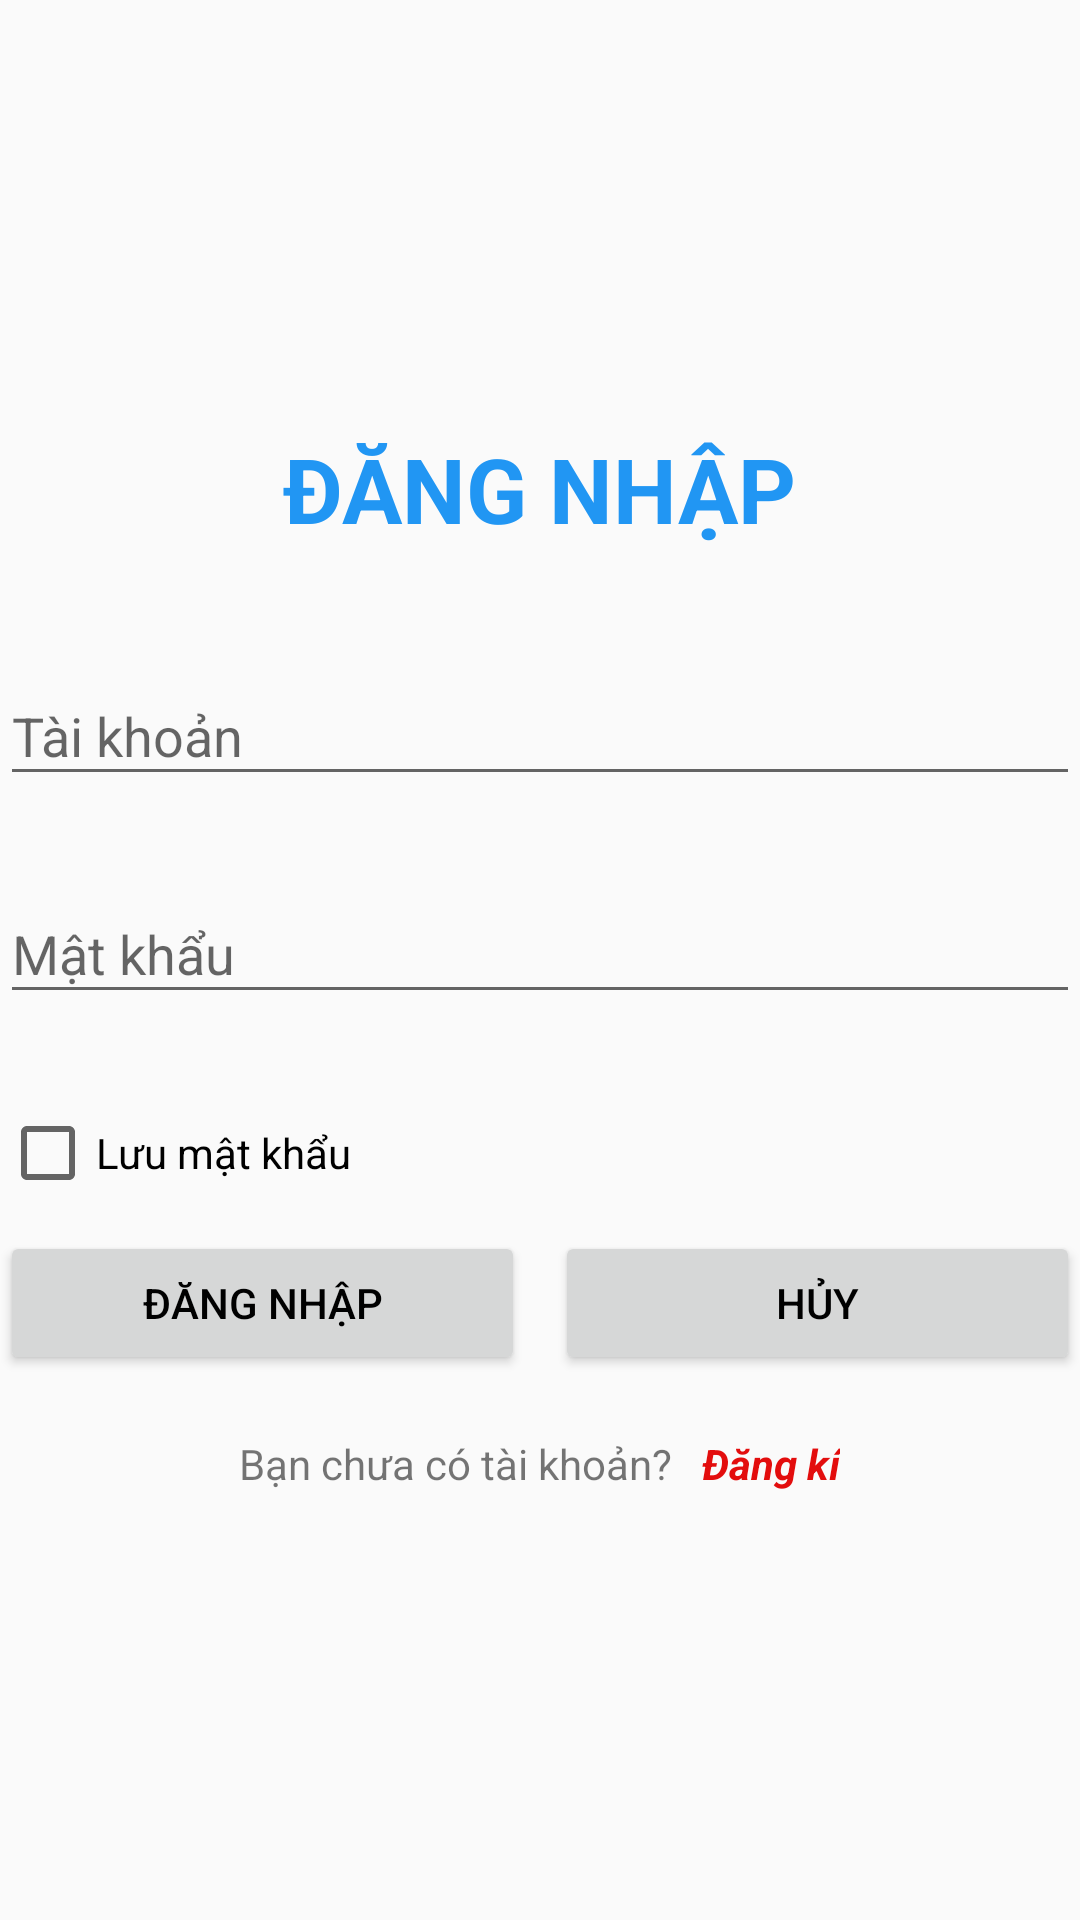

This screen was rendered from an Android layout file. Write that file and the resources it references.
<!-- AndroidManifest.xml: application theme Theme.MaterialComponents.DayNight.NoActionBar.Bridge -->
<!-- res/layout/login_dang_nhap.xml -->
<?xml version="1.0" encoding="utf-8"?>
<LinearLayout xmlns:android="http://schemas.android.com/apk/res/android"
    android:layout_width="match_parent"
    android:layout_height="match_parent"
    android:gravity="center"
    android:orientation="vertical"
    xmlns:app="http://schemas.android.com/apk/res-auto">


    <TextView
        android:layout_width="wrap_content"
        android:layout_height="wrap_content"
        android:text="ĐĂNG NHẬP"
        android:textSize="30dp"
        android:textStyle="bold"
        android:textColor="#2196F3"
        android:layout_marginBottom="30dp"/>

    <com.google.android.material.textfield.TextInputLayout
        android:id="@+id/error_username"
        android:layout_width="match_parent"
        android:layout_height="wrap_content"
        app:errorEnabled="true">

        <com.google.android.material.textfield.TextInputEditText
            android:id="@+id/edtUsername"
            android:layout_width="match_parent"
            android:layout_height="wrap_content"
            android:hint="Tài khoản" />
    </com.google.android.material.textfield.TextInputLayout>

    <com.google.android.material.textfield.TextInputLayout
        android:id="@+id/error_password"
        android:layout_width="match_parent"
        android:layout_height="wrap_content"
        app:errorEnabled="true">

        <com.google.android.material.textfield.TextInputEditText
            android:id="@+id/edtPassword"
            android:layout_width="match_parent"
            android:layout_height="wrap_content"
            android:hint="Mật khẩu"
            android:inputType="textPassword"

           />
    </com.google.android.material.textfield.TextInputLayout>


    <CheckBox
        android:id="@+id/cboxRemember"
        android:layout_width="match_parent"
        android:layout_height="wrap_content"
        android:layout_marginTop="10dp"
        android:layout_marginBottom="10dp"
        android:text="Lưu mật khẩu" />

    <LinearLayout
        android:layout_width="match_parent"
        android:layout_height="wrap_content">

        <Button
            android:id="@+id/btnLogin"
            android:layout_width="0dp"
            android:layout_height="wrap_content"
            android:layout_weight="1"
            android:layout_marginRight="10dp"
            android:text="ĐĂNG NHẬP"
            android:textColor="@color/black"
            />

        <Button
            android:id="@+id/btnCancel"
            android:layout_width="0dp"
            android:layout_height="wrap_content"
            android:layout_weight="1"
            android:text="HỦY"
            android:textColor="@color/black" />
    </LinearLayout>
   <LinearLayout
       android:layout_width="match_parent"
       android:layout_height="wrap_content"
       android:gravity="center"
       android:layout_marginTop="20dp">
    <TextView
        android:layout_width="wrap_content"
        android:layout_height="wrap_content"
        android:text="Bạn chưa có tài khoản?"/>

    <TextView
        android:id="@+id/tvDangKi"
        android:layout_width="wrap_content"
        android:layout_height="wrap_content"
        android:text="Đăng kí"
        android:textColor="#E30D0D"
        android:textStyle="bold|italic"

        android:layout_marginLeft="10dp"/>
</LinearLayout>


    </LinearLayout>
<!-- resources referenced by this layout -->
<resources>

  <!-- not gathered from this repository: default colours our renderer supplied (Android Studio template values) -->
  <color name="black">#FF000000</color>
</resources>
